Run: headless pygame with SDL's dummy video driver; simulated clock (each Clock.tick advances the game by its frame time, no real sleeping); random seed 0; keys injected as events and as key.get_pressed() state; no mouse input.
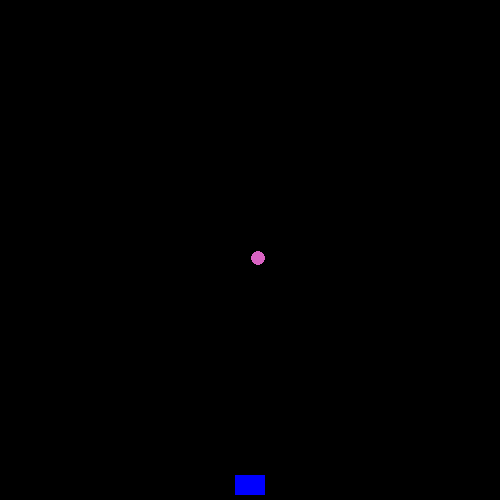
Frame 1 of 4 · flips 1–60 · no input
Frame 2 of 4 · flips 61–180 · tapped SPACE, RETURN · held RIGHT (→), D · screen unchanged from frame 1, image omitted
Frame 3 of 4 · flips 181–300 · held DOWN (↓), S · screen unchanged from frame 2, image omitted
Frame 4 of 4 · flips 301–420 · held LEFT (←), A, UP (↑), W · screen unchanged from frame 3, image omitted

The pygame program that drew these frames:

import pygame
import random

black = (0,0,0)
white = (255,255,255)
green = (0,255,0)
red = (255,0,0)
blue = (0,0,255)
yellow = (255,255,0)
purple = (255,0,255)
orange = (255,128,0)
violet = (110,8,137)

class Target (pygame.sprite.Sprite):
    def __init__(self, x, y):
        super().__init__()
        self.image = pygame.Surface ((15, 15))
        self.rect = pygame.draw.circle(self.image,(random.randint(1, 255), random.randint(1, 255), random.randint(1, 250)), (8,8), 7)
        
class Player (pygame.sprite.Sprite):
    def __init__ (self, x, y):
        super().__init__()
        self.image = pygame.Surface ((30,20))
        self.rect = self.image.get_rect()
        self.image.fill(blue)
        self.rect.x = x
        self.rect.y = y

pygame.init()
size = (500,500)
screen = pygame.display.set_mode(size)
done = False

tester = Target(250,250)
shooter = Player(235, 475)

while not done:
    for event in pygame.event.get():
        if event.type == pygame.QUIT:
            done = True
    screen.blit(tester.image, (250,250))
    screen.blit(shooter.image, (235, 475))





    pygame.display.flip()
    

pygame.quit()
